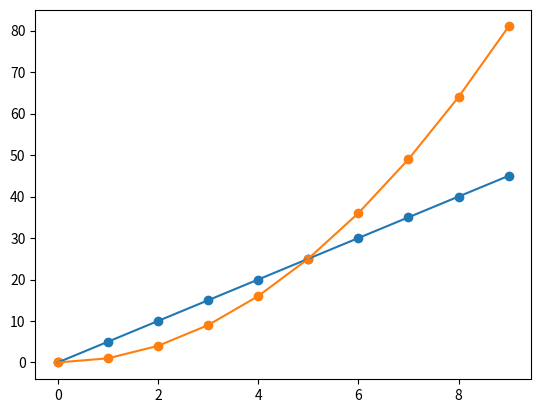

Python code for this plot: (Note: this script raises an exception after producing the figure.)
import matplotlib.pyplot as plt

x = list(range(0,10))
y1 = [e * 5 for e in x]
y2 = [e * e for e in x]

plt.plot(x,y1) # Plot some data on the Axes
plt.scatter(x,y1)
plt.plot(x,y2)
plt.scatter(x,y2)
plt.title('Plot of 5x and x^2', fontsize14)

plt.show()